The GitHub repository alema416/HI4Lines_Insp contains a labelled image folder "IDID_cropped_224" with 2 categories: broken, healthy. Examples follow, each with its label.

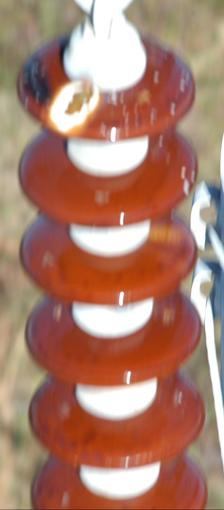
Label: healthy

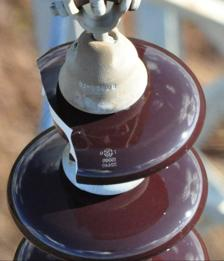
Label: broken

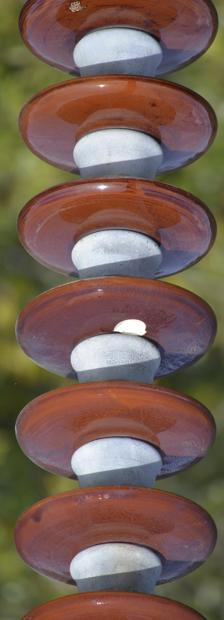
Label: broken

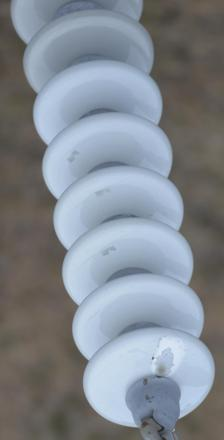
Label: healthy

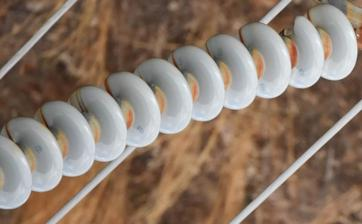
Label: broken

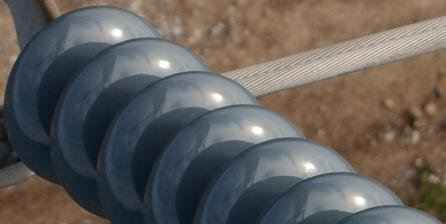
Label: healthy
